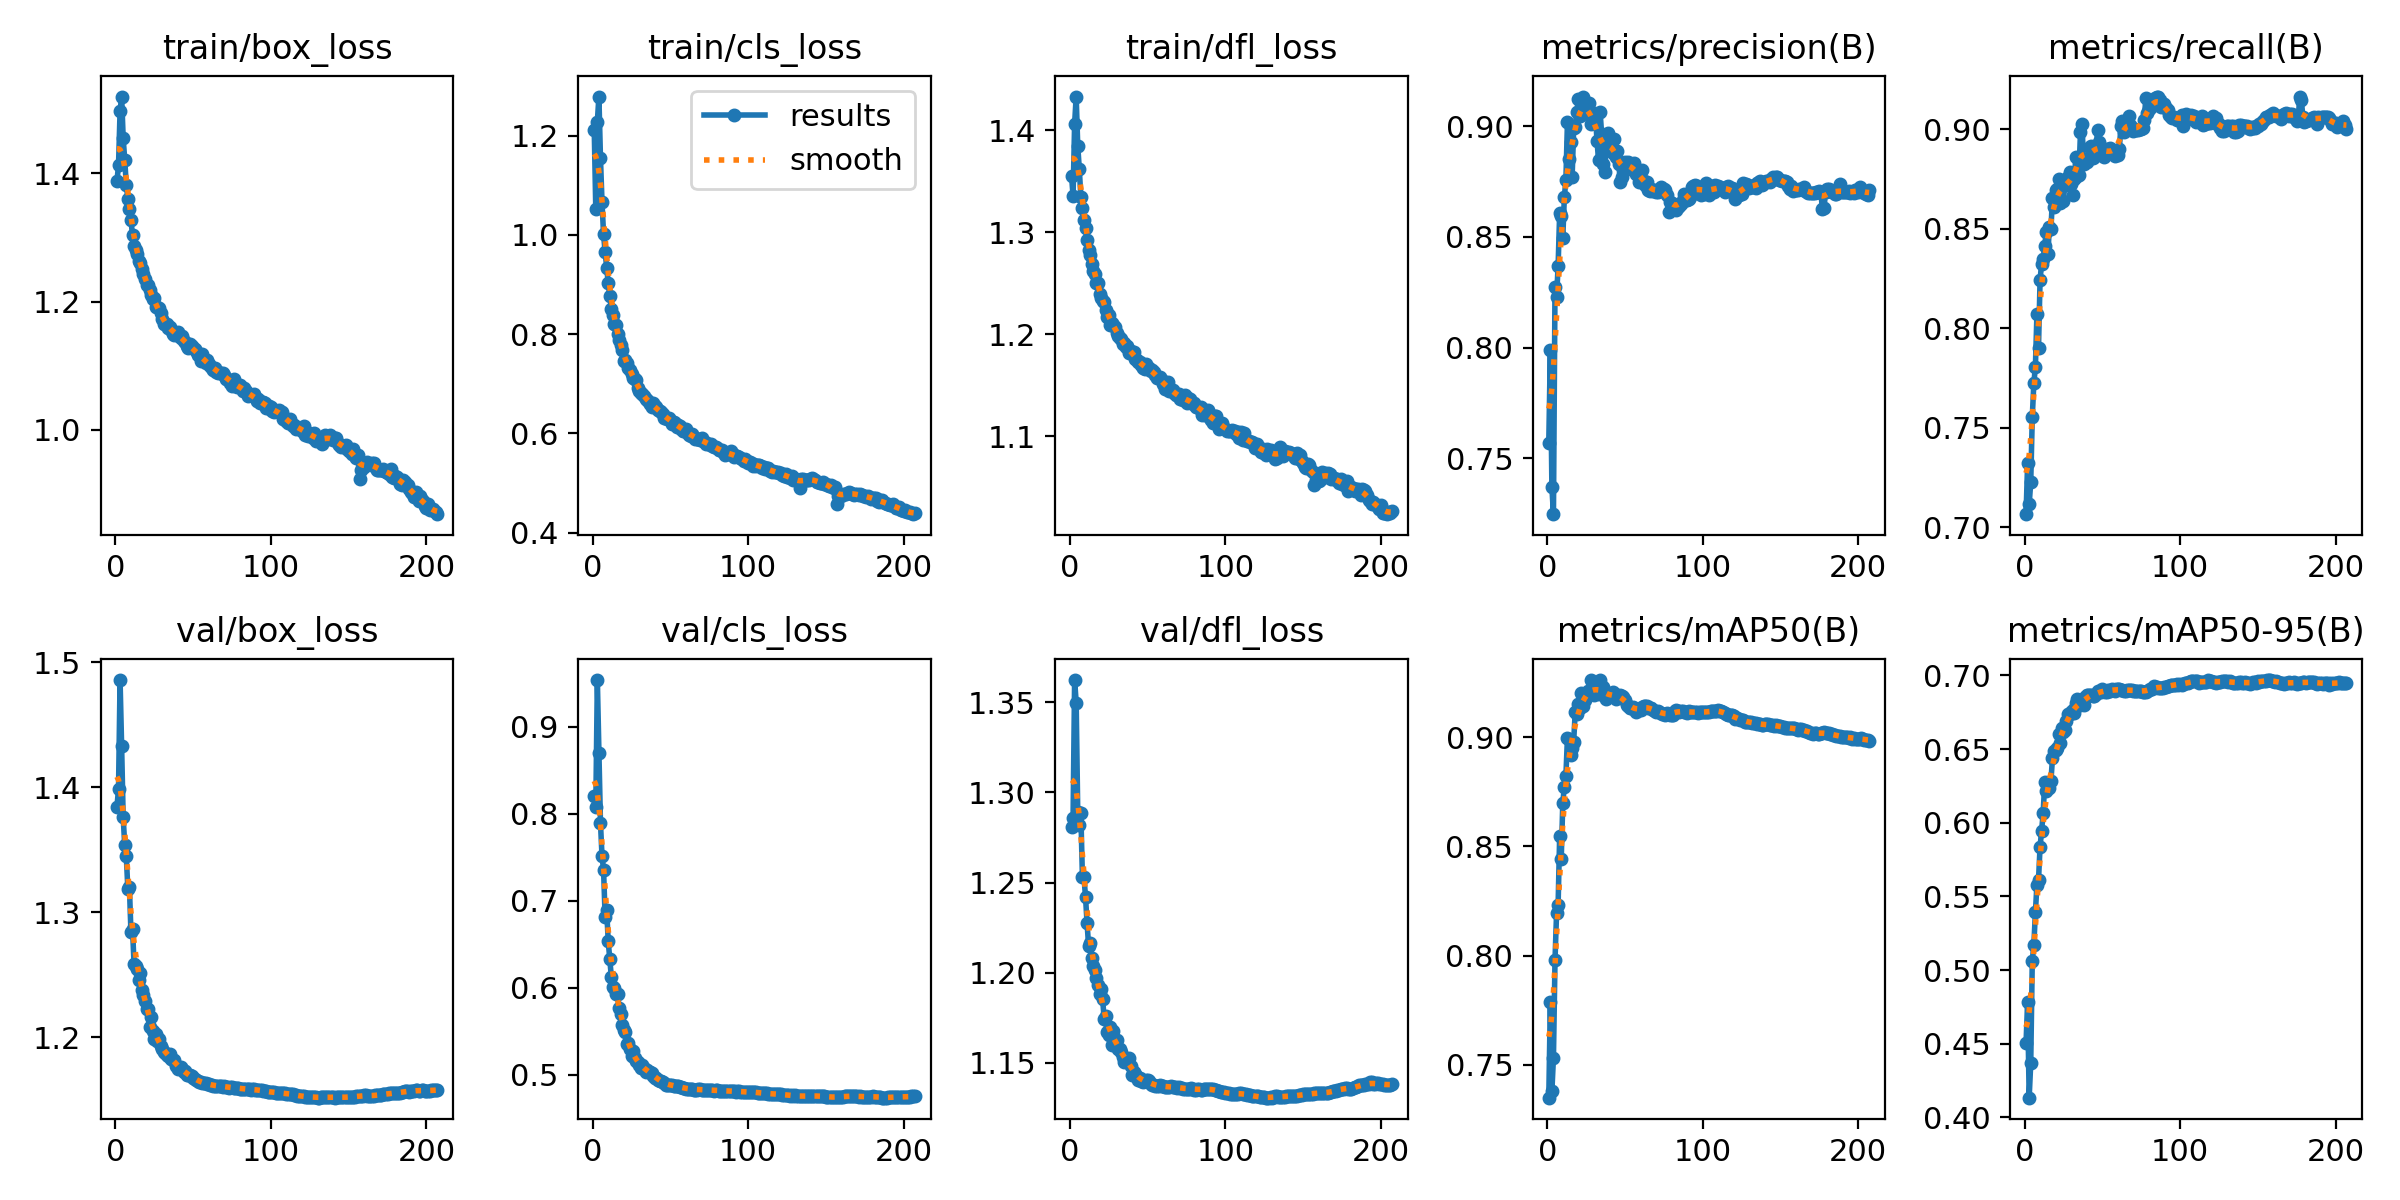

Values plotted in this chart, from the file beside it:
epoch, time, train/box_loss, train/cls_loss, train/dfl_loss, metrics/precision(B), metrics/recall(B), metrics/mAP50(B), metrics/mAP50-95(B), val/box_loss, val/cls_loss, val/dfl_loss, lr/pg0, lr/pg1, lr/pg2
1, 413.9, 1.388, 1.213, 1.356, 0.757, 0.7065, 0.7349, 0.4506, 1.384, 0.8203, 1.281, 0.003332, 0.003332, 0.003332
2, 813.2, 1.412, 1.051, 1.336, 0.7989, 0.732, 0.7786, 0.4786, 1.399, 0.8079, 1.286, 0.006643, 0.006643, 0.006643
3, 1206, 1.496, 1.228, 1.406, 0.7369, 0.7114, 0.7379, 0.4134, 1.486, 0.9535, 1.362, 0.009933, 0.009933, 0.009933
4, 1599, 1.519, 1.279, 1.433, 0.7248, 0.7225, 0.7533, 0.4367, 1.433, 0.8697, 1.35, 0.009901, 0.009901, 0.009901
5, 1989, 1.455, 1.156, 1.385, 0.8274, 0.7553, 0.7979, 0.5065, 1.376, 0.7898, 1.289, 0.009868, 0.009868, 0.009868
6, 2379, 1.421, 1.066, 1.362, 0.8227, 0.7723, 0.8194, 0.5169, 1.354, 0.7514, 1.282, 0.009835, 0.009835, 0.009835
7, 2777, 1.382, 1.001, 1.335, 0.8368, 0.7804, 0.8233, 0.5392, 1.345, 0.7355, 1.289, 0.009802, 0.009802, 0.009802
8, 3169, 1.36, 0.9657, 1.324, 0.8608, 0.8073, 0.8548, 0.5581, 1.319, 0.6817, 1.253, 0.009769, 0.009769, 0.009769
9, 3560, 1.345, 0.934, 1.312, 0.8596, 0.7898, 0.8443, 0.561, 1.32, 0.6895, 1.253, 0.009736, 0.009736, 0.009736
10, 3951, 1.327, 0.9027, 1.304, 0.8494, 0.8242, 0.8699, 0.5837, 1.284, 0.6534, 1.242, 0.009703, 0.009703, 0.009703
11, 4341, 1.304, 0.8773, 1.292, 0.8678, 0.8324, 0.8774, 0.5947, 1.287, 0.6335, 1.228, 0.00967, 0.00967, 0.00967
12, 4732, 1.287, 0.8518, 1.282, 0.8758, 0.8346, 0.8823, 0.6066, 1.258, 0.6125, 1.215, 0.009637, 0.009637, 0.009637
13, 5126, 1.28, 0.839, 1.278, 0.9017, 0.8412, 0.8999, 0.6274, 1.257, 0.6008, 1.217, 0.009604, 0.009604, 0.009604
14, 5517, 1.275, 0.8199, 1.269, 0.8853, 0.8484, 0.8991, 0.6213, 1.255, 0.6, 1.208, 0.009571, 0.009571, 0.009571
15, 5908, 1.263, 0.8179, 1.262, 0.8927, 0.837, 0.8921, 0.6264, 1.246, 0.5925, 1.204, 0.009538, 0.009538, 0.009538
16, 6303, 1.26, 0.7998, 1.259, 0.8768, 0.8506, 0.895, 0.6236, 1.252, 0.5931, 1.202, 0.009505, 0.009505, 0.009505
17, 6695, 1.251, 0.7874, 1.251, 0.8989, 0.8498, 0.898, 0.6284, 1.238, 0.5769, 1.197, 0.009472, 0.009472, 0.009472
18, 7087, 1.242, 0.7788, 1.251, 0.8996, 0.8656, 0.9118, 0.6441, 1.234, 0.5695, 1.193, 0.009439, 0.009439, 0.009439
19, 7478, 1.236, 0.7683, 1.24, 0.9062, 0.8606, 0.9106, 0.6487, 1.229, 0.5568, 1.188, 0.009406, 0.009406, 0.009406
20, 386.6, 1.226, 0.7465, 1.236, 0.912, 0.8696, 0.9154, 0.6497, 1.223, 0.552, 1.191, 0.009373, 0.009373, 0.009373
21, 770.4, 1.226, 0.7478, 1.232, 0.9044, 0.8701, 0.9133, 0.6509, 1.222, 0.5493, 1.185, 0.00934, 0.00934, 0.00934
22, 1152, 1.218, 0.7414, 1.232, 0.9112, 0.8751, 0.9201, 0.6605, 1.208, 0.5355, 1.174, 0.009307, 0.009307, 0.009307
23, 1531, 1.21, 0.732, 1.224, 0.9133, 0.8629, 0.9144, 0.6539, 1.216, 0.5364, 1.176, 0.009274, 0.009274, 0.009274
24, 1912, 1.204, 0.7276, 1.217, 0.907, 0.8735, 0.9171, 0.6645, 1.205, 0.53, 1.167, 0.009241, 0.009241, 0.009241
25, 2290, 1.206, 0.7198, 1.219, 0.9091, 0.864, 0.9193, 0.6619, 1.199, 0.5212, 1.165, 0.009208, 0.009208, 0.009208
26, 2672, 1.191, 0.7109, 1.209, 0.9076, 0.8725, 0.9214, 0.6627, 1.203, 0.5278, 1.17, 0.009175, 0.009175, 0.009175
27, 3050, 1.191, 0.7092, 1.212, 0.9102, 0.872, 0.9199, 0.6693, 1.197, 0.519, 1.16, 0.009142, 0.009142, 0.009142
28, 3428, 1.189, 0.7079, 1.209, 0.901, 0.8757, 0.9263, 0.6742, 1.199, 0.5159, 1.168, 0.009109, 0.009109, 0.009109
29, 3805, 1.182, 0.6916, 1.208, 0.9029, 0.8785, 0.923, 0.6742, 1.193, 0.5144, 1.161, 0.009076, 0.009076, 0.009076
30, 4184, 1.173, 0.6865, 1.201, 0.9061, 0.8726, 0.9196, 0.6751, 1.191, 0.5111, 1.162, 0.009043, 0.009043, 0.009043
31, 4565, 1.166, 0.6806, 1.199, 0.9051, 0.8667, 0.9226, 0.6767, 1.188, 0.5075, 1.158, 0.00901, 0.00901, 0.00901
32, 4944, 1.165, 0.6803, 1.196, 0.8935, 0.8748, 0.9206, 0.6744, 1.188, 0.5117, 1.158, 0.008977, 0.008977, 0.008977
33, 5321, 1.164, 0.6751, 1.196, 0.8845, 0.8859, 0.9199, 0.6813, 1.185, 0.5083, 1.156, 0.008944, 0.008944, 0.008944
34, 5699, 1.159, 0.6702, 1.19, 0.9065, 0.8766, 0.9262, 0.6837, 1.185, 0.5039, 1.153, 0.008911, 0.008911, 0.008911
35, 6079, 1.16, 0.6667, 1.191, 0.8963, 0.8771, 0.9215, 0.6811, 1.186, 0.5056, 1.151, 0.008878, 0.008878, 0.008878
36, 6457, 1.156, 0.6631, 1.188, 0.8831, 0.8987, 0.9232, 0.6801, 1.183, 0.5036, 1.152, 0.008845, 0.008845, 0.008845
37, 6835, 1.15, 0.6596, 1.189, 0.8791, 0.9024, 0.9198, 0.6804, 1.182, 0.503, 1.151, 0.008812, 0.008812, 0.008812
38, 7214, 1.148, 0.6531, 1.181, 0.8936, 0.8825, 0.9175, 0.6799, 1.182, 0.5021, 1.153, 0.008779, 0.008779, 0.008779
39, 7592, 1.152, 0.661, 1.183, 0.8967, 0.8843, 0.9184, 0.6854, 1.177, 0.4985, 1.148, 0.008746, 0.008746, 0.008746
40, 7969, 1.153, 0.6557, 1.183, 0.8938, 0.8833, 0.9196, 0.6867, 1.174, 0.4968, 1.143, 0.008713, 0.008713, 0.008713
41, 8355, 1.146, 0.6536, 1.183, 0.8924, 0.8848, 0.9195, 0.687, 1.176, 0.4962, 1.145, 0.00868, 0.00868, 0.00868
42, 8733, 1.144, 0.6477, 1.176, 0.888, 0.8912, 0.9208, 0.6869, 1.176, 0.4945, 1.144, 0.008647, 0.008647, 0.008647
43, 9110, 1.146, 0.6449, 1.175, 0.8942, 0.8913, 0.9192, 0.6867, 1.174, 0.4933, 1.142, 0.008614, 0.008614, 0.008614
44, 9488, 1.139, 0.6433, 1.173, 0.886, 0.8853, 0.9178, 0.6858, 1.172, 0.4931, 1.14, 0.008581, 0.008581, 0.008581
45, 9865, 1.137, 0.6385, 1.173, 0.8887, 0.8858, 0.9195, 0.686, 1.173, 0.4918, 1.142, 0.008548, 0.008548, 0.008548
46, 10243, 1.131, 0.632, 1.17, 0.8829, 0.8897, 0.9188, 0.6873, 1.17, 0.4901, 1.14, 0.008515, 0.008515, 0.008515
47, 10629, 1.127, 0.6322, 1.167, 0.8748, 0.8997, 0.9196, 0.6891, 1.17, 0.4888, 1.14, 0.008482, 0.008482, 0.008482
48, 11017, 1.133, 0.6289, 1.166, 0.877, 0.8937, 0.9189, 0.6888, 1.17, 0.4888, 1.14, 0.008449, 0.008449, 0.008449
49, 11398, 1.131, 0.6315, 1.171, 0.8833, 0.8884, 0.9184, 0.6888, 1.169, 0.4889, 1.14, 0.008416, 0.008416, 0.008416
50, 11781, 1.128, 0.6273, 1.166, 0.884, 0.887, 0.9169, 0.6909, 1.167, 0.4879, 1.14, 0.008383, 0.008383, 0.008383
51, 12164, 1.125, 0.6196, 1.167, 0.8818, 0.886, 0.9149, 0.6895, 1.167, 0.4882, 1.14, 0.00835, 0.00835, 0.00835
52, 12547, 1.123, 0.6235, 1.164, 0.8839, 0.8884, 0.9142, 0.689, 1.165, 0.4871, 1.138, 0.008317, 0.008317, 0.008317
53, 12928, 1.116, 0.6206, 1.165, 0.8827, 0.89, 0.9134, 0.6888, 1.165, 0.4877, 1.138, 0.008284, 0.008284, 0.008284
54, 13311, 1.117, 0.6132, 1.163, 0.8821, 0.8887, 0.9136, 0.6899, 1.164, 0.487, 1.137, 0.008251, 0.008251, 0.008251
55, 13692, 1.108, 0.6168, 1.161, 0.8804, 0.8903, 0.9141, 0.6897, 1.164, 0.4869, 1.137, 0.008218, 0.008218, 0.008218
56, 14074, 1.118, 0.6146, 1.157, 0.8831, 0.8893, 0.9133, 0.6906, 1.164, 0.486, 1.137, 0.008185, 0.008185, 0.008185
57, 14456, 1.109, 0.6093, 1.157, 0.8784, 0.889, 0.9118, 0.6901, 1.164, 0.486, 1.137, 0.008152, 0.008152, 0.008152
58, 14834, 1.104, 0.6056, 1.158, 0.8789, 0.8865, 0.9123, 0.6896, 1.164, 0.4851, 1.138, 0.008119, 0.008119, 0.008119
59, 15211, 1.109, 0.6055, 1.155, 0.875, 0.8881, 0.9124, 0.6905, 1.163, 0.4845, 1.137, 0.008086, 0.008086, 0.008086
60, 15589, 1.103, 0.6093, 1.152, 0.8761, 0.8872, 0.9126, 0.6911, 1.162, 0.4844, 1.137, 0.008053, 0.008053, 0.008053
... 147 more rows
